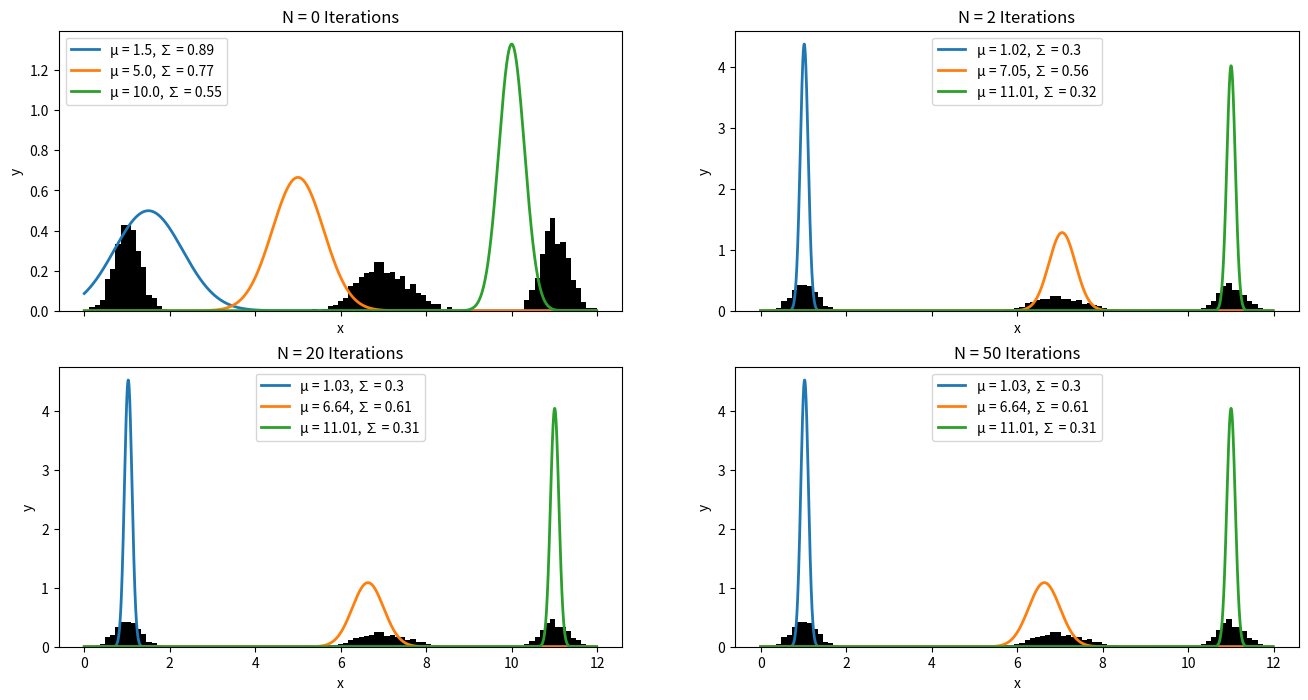

Python code for this plot: (Note: this script raises an exception after producing the figure.)
#Expectation Maximization

import numpy as np
import matplotlib.pyplot as plt
from scipy.stats import norm
from scipy.stats import multivariate_normal


figure, axarr = plt.subplots(2, 2, sharex=True, figsize=[16,8])

#1D Case
K = 3 
N = 1000
#Generate Data for each mean 
mu = np.array([1, 7, 11])
sig = np.array([0.3, 0.6, 0.3])

data1 = np.random.normal(mu[0], sig[0], N)
data2 = np.random.normal(mu[1], sig[1], N)
data3 = np.random.normal(mu[2], sig[2], N)
data = np.concatenate((data1, data2, data3))

bins = np.linspace(0, np.max(data), 100)
x_axis = np.linspace(0, np.max(data), N * K)

#function to calculate gamma
def calc_gamma(pie, mu, sigma):
    gamma = np.zeros((K*N, K))
    total = 0 
    for j in range(K): 
        total += pie[j]*norm.pdf(x_axis, mu[j], sigma[j])
    for i in range(K): 
       gamma[:,i] = pie[i]*norm.pdf(x_axis, mu[i], sigma[i])/total

    return gamma
#function to plot histograms of the data 
def plotHist(mu, sigma, axis, N):
    axis.hist(data, bins, density=True, color='black')
    for i in range(K): 
        axis.plot(x_axis, norm.pdf(x_axis, mu[i], sigma[i]), lw=2, label = f'µ = {round(mu[i],2)}, ∑ = {np.round(np.sqrt(sigma[i]),2)}')
    axis.legend()
    axis.set_title(f'N = {N} Iterations')
    axis.set_xlabel('x')
    axis.set_ylabel('y')


#EM Algorithm for Gaussian Mixtures
def EM(axis, mu, sigma, pie):
    #obtain new gamma
    gamma = calc_gamma(pie, mu, sigma)
    
    N_K = np.zeros(K)
    N_K[0] = np.sum(gamma[:,0])
    N_K[1] = np.sum(gamma[:,1])
    N_K[2] = np.sum(gamma[:,2])
    
    #get new mean 
    mu_new = np.zeros(K)
    mu_new[0] = 1/N_K[0] * np.sum(gamma[:,0]*data)
    mu_new[1] = 1/N_K[1] * np.sum(gamma[:,1]*data)
    mu_new[2] = 1/N_K[2] * np.sum(gamma[:,2]*data)
    
    #get new standard deviation
    sig_new = np.zeros(K)
    sig_new[0] = np.sum(gamma[:, 0]*(data-mu_new[0])*(data-mu_new[0]))/np.sum(N_K[0])
    sig_new[1] = np.sum(gamma[:, 1]*(data-mu_new[1])*(data-mu_new[1]))/np.sum(N_K[1]*35)
    sig_new[2] = np.sum(gamma[:, 2]*(data-mu_new[2])*(data-mu_new[2]))/np.sum(N_K[2])
    
    #get new pi values 
    pie_new = np.zeros(K)
    pie_new[0] = N_K[0]/(N * K)
    pie_new[1] = N_K[1]/(N * K)
    pie_new[2] = N_K[2]/(N * K)

    return mu_new, sig_new, pie_new

#set up initial guesses
mu_guess = np.array([1.5, 5, 10])
sig_guess = np.array([0.8, 0.6, 0.3])
piE_guess = np.array([0.33, 0.33, 0.33])

#plot the guesses
plotHist(mu_guess, sig_guess, axarr[0,0], 0)

#set up loop to generate the values at set iteration and graph it
mu_1, sig_1, pie_1 = EM(axarr[0,1], mu_guess, sig_guess, piE_guess)
for i in range(51):
    mu2, sig2, pie2 = EM(axarr[0,0], mu_1,sig_1, pie_1)
    mu_1 = mu2
    sig_1 = sig2
    pie_1 = pie2
    if (i == 2):
        plotHist(mu2, sig2, axarr[0,1], i)
    if (i == 20):
        plotHist(mu2, sig2, axarr[1,0], i)
plotHist(mu2, sig2, axarr[1,1], i)


###     2D Case     ###
figure, axarr = plt.subplots(nrows=2, ncols=2, figsize=[12,12])

N = 272
K = 2
#get old faithful data
fin = open('Old_faithful.txt')
f = fin.readlines()
data = np.zeros((N,2))
for i in range(N):
    x = f[i].split()
    data[i,0] = float(x[0])
    data[i,1] = float(x[1])/25
    axarr[0,0].plot(data[i,0],data[i,1], 'o', color = 'black')

#used to plot the dots with specified color based off gamma
def plotUpdate(gammas, mu, cov, axis, N):
    if(N != 0):
        for i in range(0, len(data)):
            alpha = np.argmax(gammas[i,:])
            if (alpha == 0):
                axis.plot(data[i,0],data[i,1], 'o', color = 'skyblue', zorder = 0)
            if (alpha == 1):
                axis.plot(data[i,0],data[i,1], '*', color = 'pink', zorder = 0)
#plot the circles around the mean
    x, y = np.mgrid[1.5:5:.01, 0:5:.01]
    pos = np.dstack((x, y))
    rv1 = multivariate_normal(mu[0], cov[0])
    rv2 = multivariate_normal(mu[1], cov[1])
    axis.contour(x, y, rv1.pdf(pos), colors = 'blue', levels = 0, zorder = 4, linewidths = 2)
    axis.contour(x, y, rv2.pdf(pos), colors = 'red', levels = 0, zorder = 3, linewidths = 2)
    axis.set_title(f'N = {N} Iterations')
    axis.set_xlabel('Waiting Time (Minutes)')
    axis.set_ylabel('Eruption Duration (Minutes Scaled)')
     
#EM algorithm for the 2D case, it closely represents the 1D case 
def EM_2D(mu, cov, pie):
    num1 = pie[0]*(multivariate_normal.pdf(data, mu[0], cov[0]))
    num2 = pie[1]*(multivariate_normal.pdf(data, mu[1], cov[1]))
    
    denom = num1 + num2
    
    gamma1 = np.atleast_2d(num1/denom)
    gamma2 = np.atleast_2d(num2/denom)
    
    mu_new1 = np.sum(data*gamma1.T, axis=0)/np.sum(gamma1, axis=1)
    mu_new2 = np.sum(data*gamma2.T, axis=0)/np.sum(gamma2, axis=1)

    cov_new1 = np.absolute((gamma1*(data-mu_new1).T@(data-mu_new1))/np.sum(gamma1, axis=1))
    cov_new2 = np.absolute((gamma2*(data-mu_new2).T@(data-mu_new2))/np.sum(gamma2, axis=1))
    
    pie_new1 = np.sum(gamma1, axis=1)/len(data)
    pie_new2 = np.sum(gamma2, axis=1)/len(data)
    
    mu_vec = [mu_new1, mu_new2]
    cov_vec = [cov_new1, cov_new2]
    pie_vec = [pie_new1, pie_new2]
    
    gamma_vec = np.concatenate((gamma1.T, gamma2.T), axis=1)

    return mu_vec, cov_vec, pie_vec, gamma_vec

#set up guesses
mu_guess = [[4.0, 1.5], [2.25, 4.0]]
cov_guess = [[[1, 0], [0, 1]], [[1, 0], [0, 1]]]
pie_guess = [.33, .33]
#plot guesses
plotUpdate(1, mu_guess, cov_guess, axarr[0,0], 0)

#set up loop to get values at specified iteration and plot them 
mu1, cov1, pie1, gamma1 = EM_2D(mu_guess, cov_guess, pie_guess)
plotUpdate(gamma1, mu1, cov1, axarr[0, 1],1) 
for i in range(0,51):
    mu2, cov2, pie2, gamma2 = EM_2D(mu1, cov1, pie1)
    mu1 = mu2
    cov1 = cov2
    pie1 = pie2
    if (i == 5):
        plotUpdate(gamma2, mu2, cov2, axarr[1, 0], i) 
    if (i == 50): 
        plotUpdate(gamma2, mu2, cov2, axarr[1, 1], i) 

plt.show()
